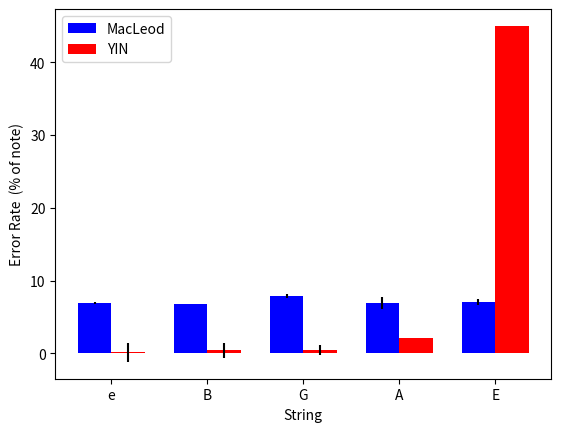

Here is the Python script that generated this plot:
import matplotlib.pyplot as plt
import numpy as np

fig, ax = plt.subplots()

ind = np.array([1,2,3,4,5])  # the x locations for the groups
width = 0.35       # the width of the bars

y = np.array([
   6.938333333333333,
  6.790000000000006,
  7.903333333333322,
  6.988243243243254,
  7.068311688311709 
])
s = np.array([
  0.10073342157507627,
  0.04320493798938372,
  0.29861408267255335,
  0.817159480461679,
  0.4384370191184972
])
rects1 = ax.bar(ind, y, width, color='b', yerr=s)

y2 = np.array([
   0.1386666666666656,
  0.4609375,
  0.4515151515151601,
  2.1599999999999966,
  45
])
s2 = np.array([
   1.3001018763500363,
  1.0373956555209543,
  0.6997104215408371,
  0,
  0
])
rects2 = ax.bar(ind + width, y2, width, color='r', yerr=s2)

ax.set_ylabel('Error Rate  (% of note)')
ax.set_xlabel('String')
ax.set_xticks(ind + width / 2)
ax.set_xticklabels(('e', 'B', 'G', 'A', 'E'))
ax.legend((rects1[0], rects2[0]), ('MacLeod', 'YIN'))
plt.show()